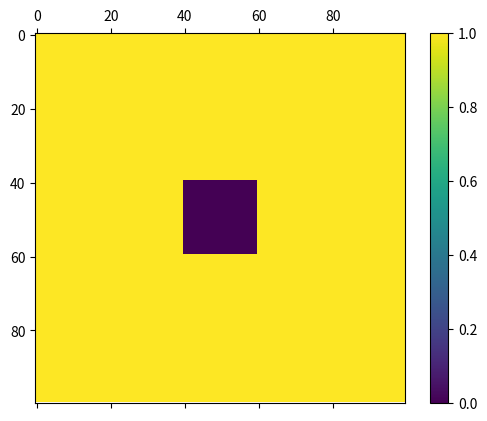

This chart was generated by the following Python code:
import matplotlib.pyplot as plt
import scipy.ndimage.filters as f
import numpy as np

x = np.random.rand(100,100)
for i in range(10):
    x[(i*10):((i+1)*10)] = i
mask = np.ones(x.shape)
mask[40:60,40:60] = 0
x[mask==0] = 0

fig = plt.figure()
ax = fig.add_subplot(111)

blurred = f.gaussian_filter(x, 3)

blurred_mask = f.gaussian_filter(mask, 3)

crap = blurred/blurred_mask
crap[mask==0] = 0

cax = ax.matshow(mask)
fig.colorbar(cax)
plt.show()